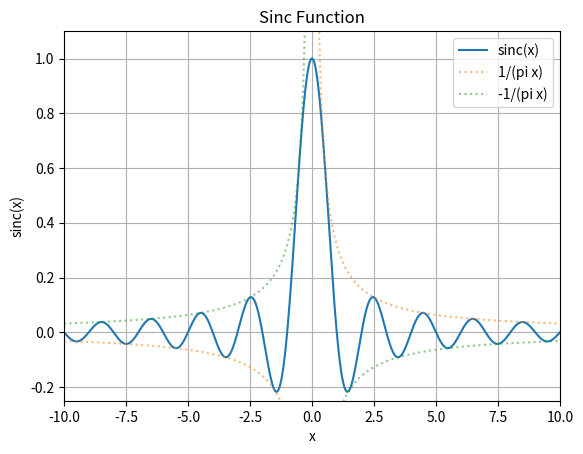

This figure's Python source: (Note: this script raises an exception after producing the figure.)
import scipy.special
import numpy as np
import matplotlib.pyplot as plt

x = np.linspace(-10, 10, 1000)
y = scipy.special.sinc(x)
y_pos_asymptote = 1 / (np.pi * x)
y_neg_asymptote = -1 / (np.pi * x)

# Break the asymptote curves near x=0 to avoid a vertical connection line.
near_zero = np.abs(x) < 0.2
y_pos_asymptote[near_zero] = np.nan
y_neg_asymptote[near_zero] = np.nan

plt.plot(x, y, label="sinc(x)")
plt.plot(x, y_pos_asymptote, label="1/(pi x)", linestyle=":", color="tab:orange", alpha=0.55)
plt.plot(x, y_neg_asymptote, label="-1/(pi x)", linestyle=":", color="tab:green", alpha=0.55)
plt.title("Sinc Function")
plt.xlabel("x")
plt.ylabel("sinc(x)")
plt.ylim(-0.25, 1.1)
plt.xlim(-10, 10)
plt.grid(True)
plt.legend()
plt.savefig("resources/sinc_plot.png")
